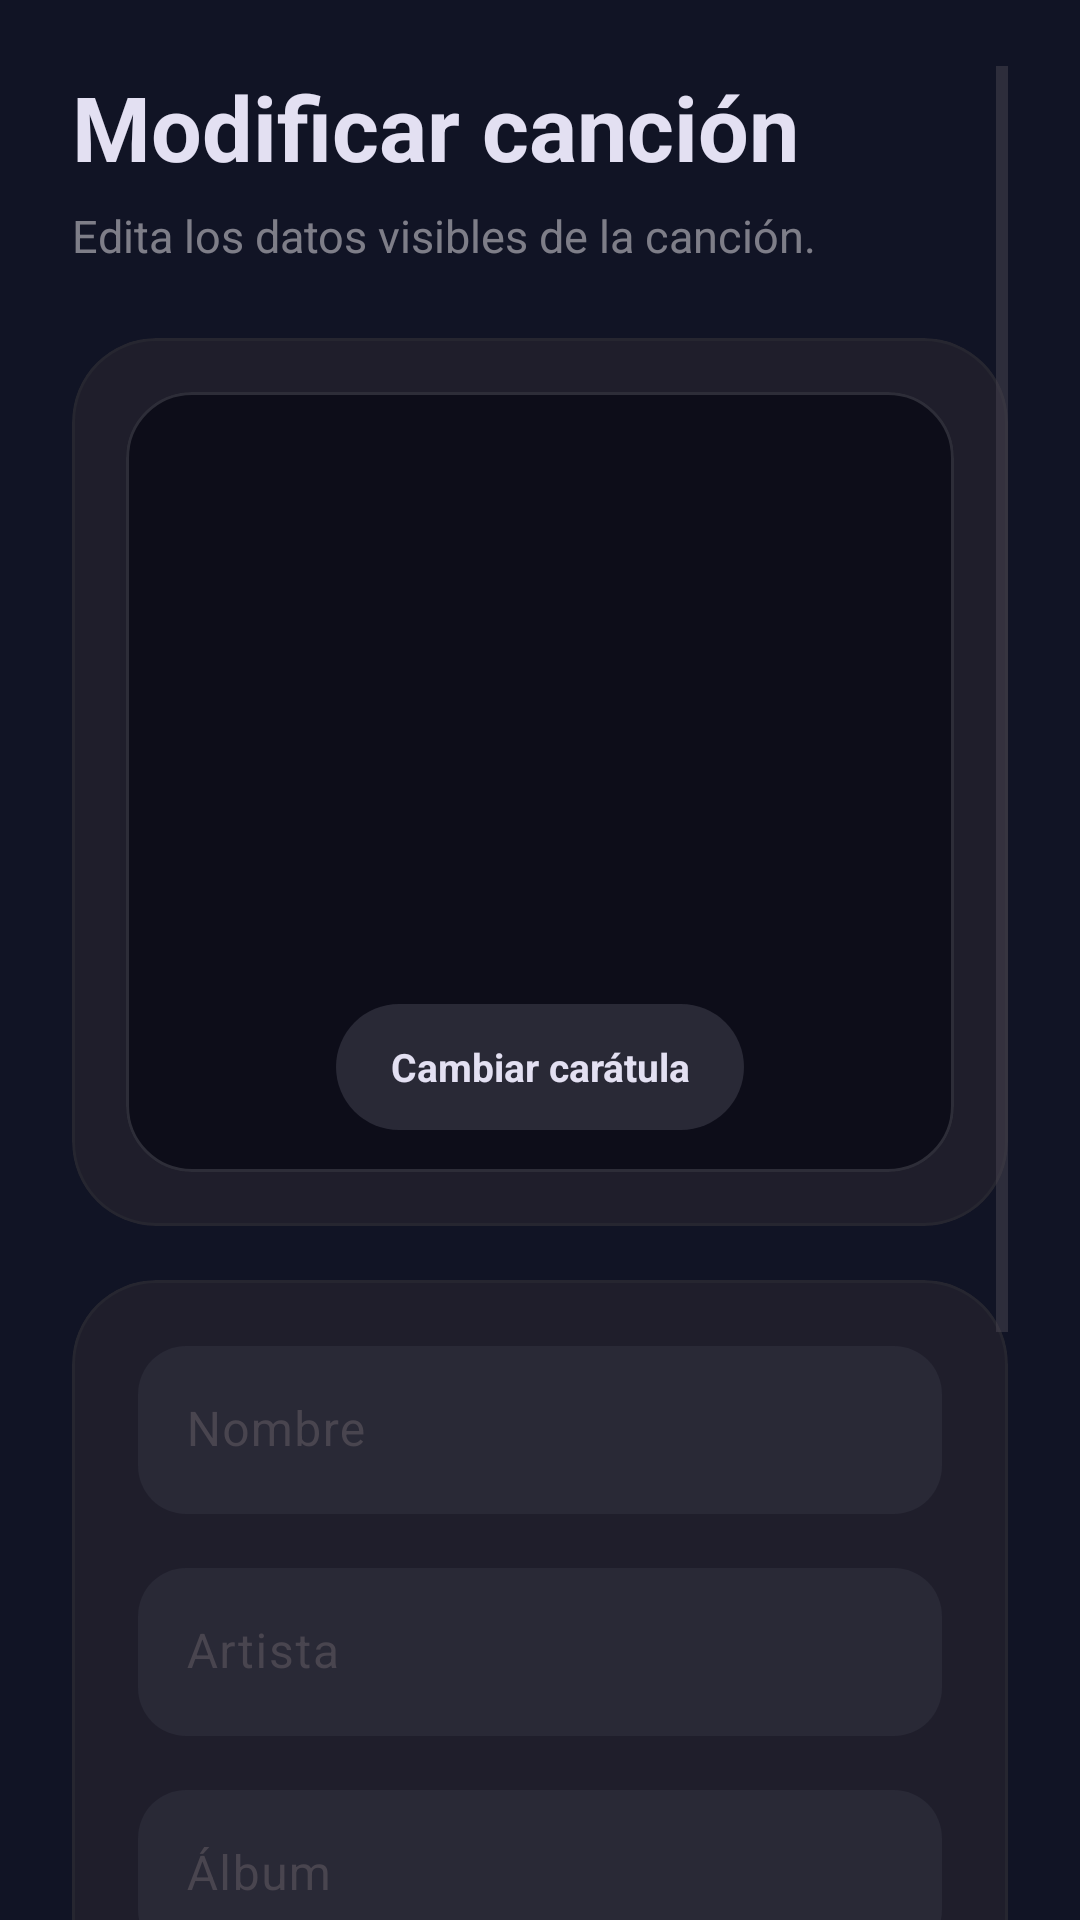

Layout XML and referenced resources for this Android screen:
<!-- AndroidManifest.xml: application theme Theme.FDPDPlayer -->
<!-- res/layout/fragment_modificar_cancion.xml -->
<?xml version="1.0" encoding="utf-8"?>
<ScrollView xmlns:android="http://schemas.android.com/apk/res/android"
    xmlns:app="http://schemas.android.com/apk/res-auto"
    xmlns:tools="http://schemas.android.com/tools"
    android:layout_width="match_parent"
    android:layout_height="match_parent"
    android:background="#111425"
    android:clipToPadding="false"
    android:fillViewport="true"
    android:paddingStart="24dp"
    android:paddingTop="22dp"
    android:paddingEnd="24dp"
    android:paddingBottom="28dp"
    tools:context=".parteVisual.fragments.internalFragments.otherFragments.ModificarCancionFragment">

    <LinearLayout
        android:layout_width="match_parent"
        android:layout_height="wrap_content"
        android:orientation="vertical">

        <TextView
            android:id="@+id/tvTituloModificarCancion"
            android:layout_width="match_parent"
            android:layout_height="wrap_content"
            android:text="Modificar canción"
            android:textColor="#E3E0F2"
            android:textSize="30sp"
            android:textStyle="bold" />

        <TextView
            android:id="@+id/tvSubtituloModificarCancion"
            android:layout_width="match_parent"
            android:layout_height="wrap_content"
            android:layout_marginTop="6dp"
            android:text="Edita los datos visibles de la canción."
            android:textColor="#99C8C5CC"
            android:textSize="15sp" />

        <com.google.android.material.card.MaterialCardView
            android:layout_width="match_parent"
            android:layout_height="wrap_content"
            android:layout_marginTop="24dp"
            app:cardBackgroundColor="#1F1E2B"
            app:cardCornerRadius="28dp"
            app:cardElevation="0dp"
            app:strokeColor="#33444749"
            app:strokeWidth="1dp">

            <LinearLayout
                android:layout_width="match_parent"
                android:layout_height="wrap_content"
                android:orientation="vertical"
                android:padding="18dp">

                <com.google.android.material.card.MaterialCardView
                    android:layout_width="match_parent"
                    android:layout_height="260dp"
                    app:cardBackgroundColor="#0D0D19"
                    app:cardCornerRadius="22dp"
                    app:cardElevation="0dp"
                    app:strokeColor="#22FFFFFF"
                    app:strokeWidth="1dp">

                    <FrameLayout
                        android:layout_width="match_parent"
                        android:layout_height="match_parent">

                        <ImageView
                            android:id="@+id/ivImagenEditar"
                            android:layout_width="match_parent"
                            android:layout_height="match_parent"
                            android:scaleType="centerCrop"
                            android:src="@drawable/imagenotfound" />

                        <TextView
                            android:id="@+id/btnCambiarImagen"
                            android:layout_width="wrap_content"
                            android:layout_height="42dp"
                            android:layout_gravity="bottom|center_horizontal"
                            android:layout_marginBottom="14dp"
                            android:background="@drawable/bg_busqueda_boton"
                            android:clickable="true"
                            android:focusable="true"
                            android:foreground="?attr/selectableItemBackground"
                            android:gravity="center"
                            android:paddingStart="18dp"
                            android:paddingEnd="18dp"
                            android:text="Cambiar carátula"
                            android:textAllCaps="false"
                            android:textColor="#E3E0F2"
                            android:textSize="13sp"
                            android:textStyle="bold" />

                    </FrameLayout>

                </com.google.android.material.card.MaterialCardView>

            </LinearLayout>

        </com.google.android.material.card.MaterialCardView>

        <com.google.android.material.card.MaterialCardView
            android:layout_width="match_parent"
            android:layout_height="wrap_content"
            android:layout_marginTop="18dp"
            app:cardBackgroundColor="#1F1E2B"
            app:cardCornerRadius="28dp"
            app:cardElevation="0dp"
            app:strokeColor="#33444749"
            app:strokeWidth="1dp">

            <LinearLayout
                android:layout_width="match_parent"
                android:layout_height="wrap_content"
                android:orientation="vertical"
                android:padding="22dp">

                <com.google.android.material.textfield.TextInputLayout
                    android:id="@+id/layoutNombreCancion"
                    android:layout_width="match_parent"
                    android:layout_height="wrap_content"
                    android:hint="Nombre"
                    app:boxBackgroundColor="#292936"
                    app:boxBackgroundMode="filled"
                    app:boxCornerRadiusBottomEnd="16dp"
                    app:boxCornerRadiusBottomStart="16dp"
                    app:boxCornerRadiusTopEnd="16dp"
                    app:boxCornerRadiusTopStart="16dp"
                    app:boxStrokeColor="#C6C6C7"
                    app:boxStrokeWidth="0dp"
                    app:boxStrokeWidthFocused="1dp"
                    app:hintTextColor="#C4C7C9">

                    <com.google.android.material.textfield.TextInputEditText
                        android:id="@+id/etNombreCancion"
                        android:layout_width="match_parent"
                        android:layout_height="56dp"
                        android:inputType="textCapSentences"
                        android:paddingStart="16dp"
                        android:paddingEnd="16dp"
                        android:singleLine="true"
                        android:textColor="#E3E0F2"
                        android:textColorHint="#8E9193"
                        android:textSize="16sp" />

                </com.google.android.material.textfield.TextInputLayout>

                <com.google.android.material.textfield.TextInputLayout
                    android:id="@+id/layoutArtistaCancion"
                    android:layout_width="match_parent"
                    android:layout_height="wrap_content"
                    android:layout_marginTop="18dp"
                    android:hint="Artista"
                    app:boxBackgroundColor="#292936"
                    app:boxBackgroundMode="filled"
                    app:boxCornerRadiusBottomEnd="16dp"
                    app:boxCornerRadiusBottomStart="16dp"
                    app:boxCornerRadiusTopEnd="16dp"
                    app:boxCornerRadiusTopStart="16dp"
                    app:boxStrokeColor="#C6C6C7"
                    app:boxStrokeWidth="0dp"
                    app:boxStrokeWidthFocused="1dp"
                    app:hintTextColor="#C4C7C9">

                    <com.google.android.material.textfield.TextInputEditText
                        android:id="@+id/etArtistaCancion"
                        android:layout_width="match_parent"
                        android:layout_height="56dp"
                        android:inputType="textCapWords"
                        android:paddingStart="16dp"
                        android:paddingEnd="16dp"
                        android:singleLine="true"
                        android:textColor="#E3E0F2"
                        android:textColorHint="#8E9193"
                        android:textSize="16sp" />

                </com.google.android.material.textfield.TextInputLayout>

                <com.google.android.material.textfield.TextInputLayout
                    android:id="@+id/layoutAlbumCancion"
                    android:layout_width="match_parent"
                    android:layout_height="wrap_content"
                    android:layout_marginTop="18dp"
                    android:hint="Álbum"
                    app:boxBackgroundColor="#292936"
                    app:boxBackgroundMode="filled"
                    app:boxCornerRadiusBottomEnd="16dp"
                    app:boxCornerRadiusBottomStart="16dp"
                    app:boxCornerRadiusTopEnd="16dp"
                    app:boxCornerRadiusTopStart="16dp"
                    app:boxStrokeColor="#C6C6C7"
                    app:boxStrokeWidth="0dp"
                    app:boxStrokeWidthFocused="1dp"
                    app:hintTextColor="#C4C7C9">

                    <com.google.android.material.textfield.TextInputEditText
                        android:id="@+id/etAlbumCancion"
                        android:layout_width="match_parent"
                        android:layout_height="56dp"
                        android:inputType="textCapWords"
                        android:paddingStart="16dp"
                        android:paddingEnd="16dp"
                        android:singleLine="true"
                        android:textColor="#E3E0F2"
                        android:textColorHint="#8E9193"
                        android:textSize="16sp" />

                </com.google.android.material.textfield.TextInputLayout>

                <TextView
                    android:id="@+id/tvRutaLabel"
                    android:layout_width="match_parent"
                    android:layout_height="wrap_content"
                    android:layout_marginTop="22dp"
                    android:letterSpacing="0.08"
                    android:text="RUTA DEL ARCHIVO"
                    android:textAllCaps="true"
                    android:textColor="#7FA1FF"
                    android:textSize="11sp"
                    android:textStyle="bold" />

                <TextView
                    android:id="@+id/tvRutaCancion"
                    android:layout_width="match_parent"
                    android:layout_height="wrap_content"
                    android:layout_marginTop="8dp"
                    android:background="#292936"
                    android:ellipsize="middle"
                    android:maxLines="2"
                    android:padding="14dp"
                    android:textColor="#99C8C5CC"
                    android:textSize="12sp"
                    tools:text="/storage/emulated/0/Music/cancion.mp3" />

            </LinearLayout>

        </com.google.android.material.card.MaterialCardView>

        <TextView
            android:id="@+id/tvAvisoModificar"
            android:layout_width="match_parent"
            android:layout_height="wrap_content"
            android:layout_marginTop="18dp"
            android:text="Al guardar, más adelante la app creará una nueva canción con estos datos y sustituirá la original."
            android:textColor="#7FA1FF"
            android:textSize="13sp"
            android:textStyle="bold" />

        <com.google.android.material.button.MaterialButton
            android:id="@+id/btnGuardarCambios"
            android:layout_width="match_parent"
            android:layout_height="56dp"
            android:layout_marginTop="24dp"
            android:text="Guardar cambios"
            android:textAllCaps="false"
            android:textColor="#111425"
            android:textSize="16sp"
            android:textStyle="bold"
            app:backgroundTint="#E3E2E3"
            app:cornerRadius="28dp" />

    </LinearLayout>

</ScrollView>
<!-- resources referenced by this layout -->
<resources>
  <!-- drawable bg_busqueda_boton (drawable) -->
  <?xml version="1.0" encoding="utf-8"?>
  <selector xmlns:android="http://schemas.android.com/apk/res/android">
  
      <item android:state_pressed="true">
          <shape>
              <solid android:color="#343341" />
              <corners android:radius="32dp" />
          </shape>
      </item>
  
      <item>
          <shape>
              <solid android:color="#292936" />
              <corners android:radius="32dp" />
          </shape>
      </item>
  
  </selector>
  <style name="Theme.FDPDPlayer" parent="Base.Theme.FDPDPlayer" />
  <style name="Base.Theme.FDPDPlayer" parent="Theme.Material3.DayNight.NoActionBar">
          
          
      </style>
</resources>
